2-way image classification set "img" from GitHub (JoelsonSartoriJr/ReconhecimentoCurvas); label vocabulary: elipse, parabola.

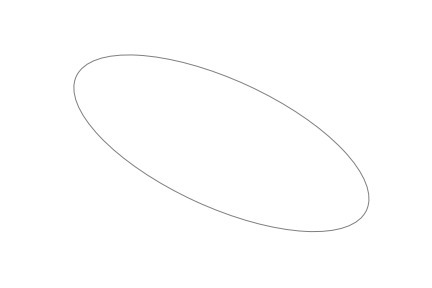
Label: elipse

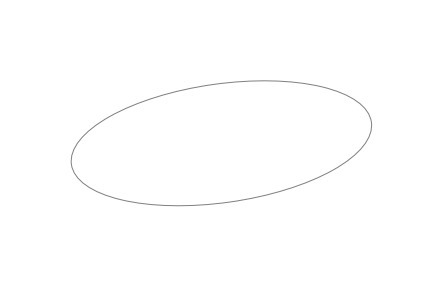
Label: elipse

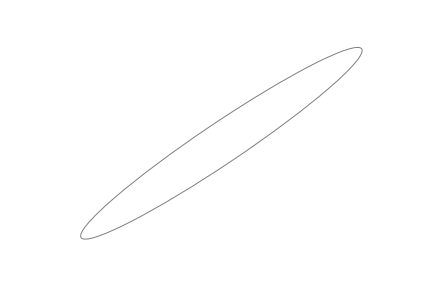
Label: elipse

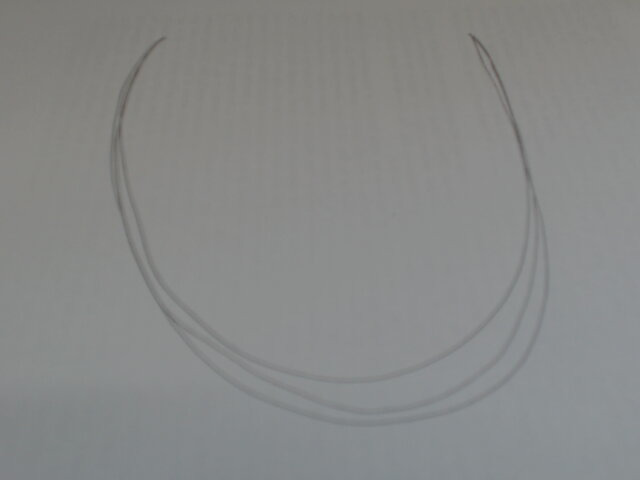
Label: parabola

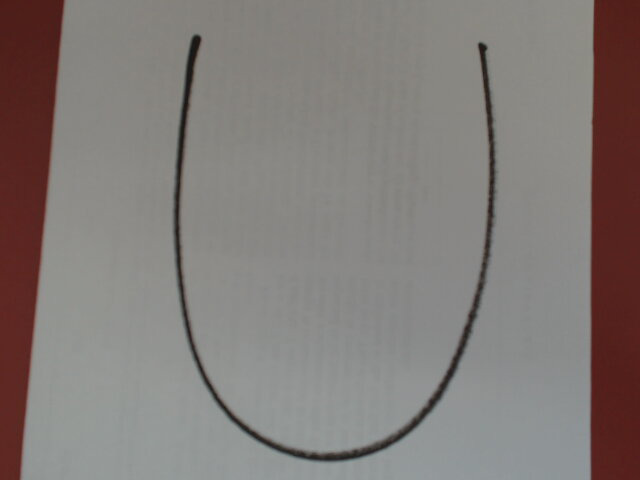
Label: parabola

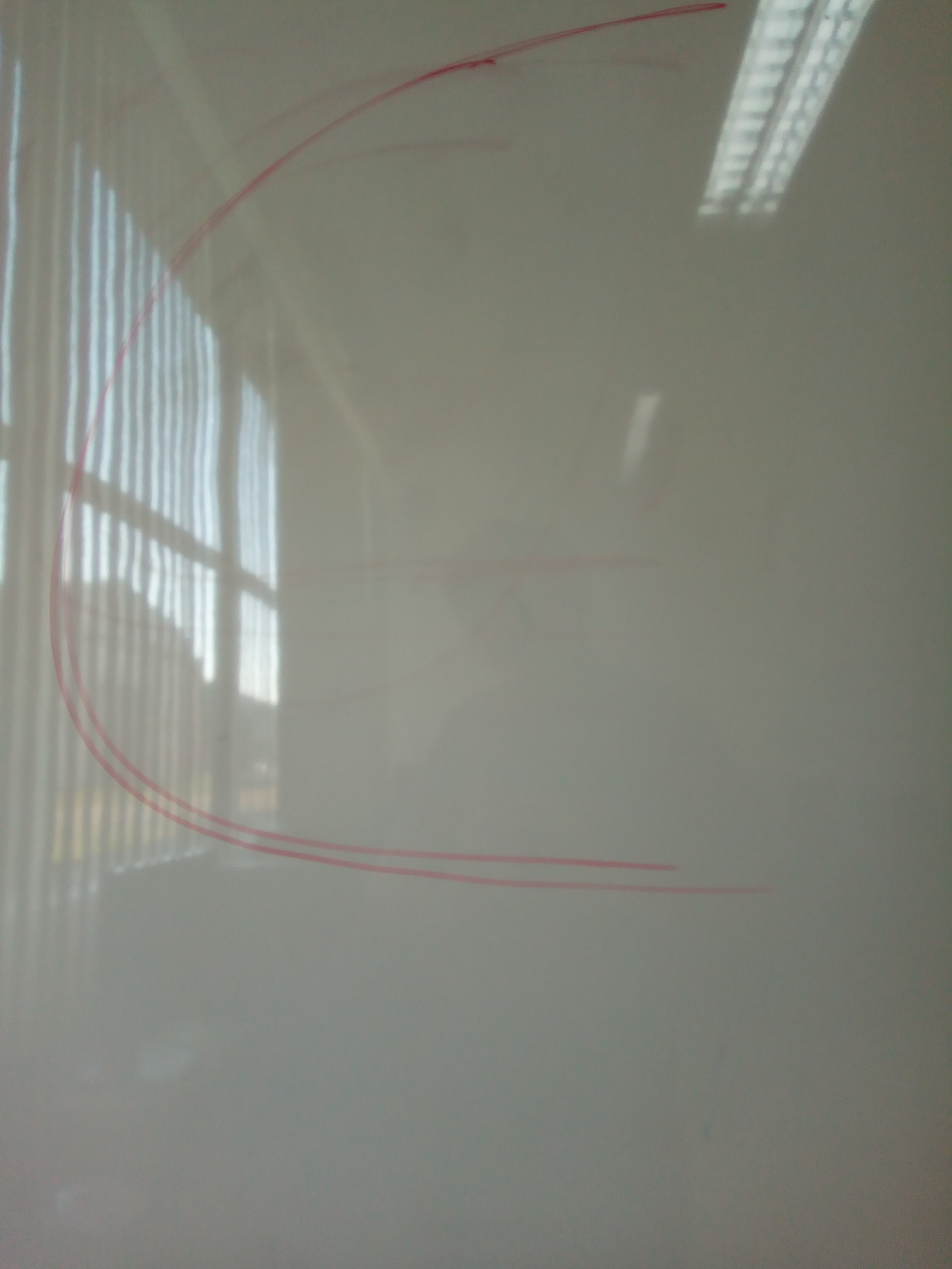
Label: parabola
